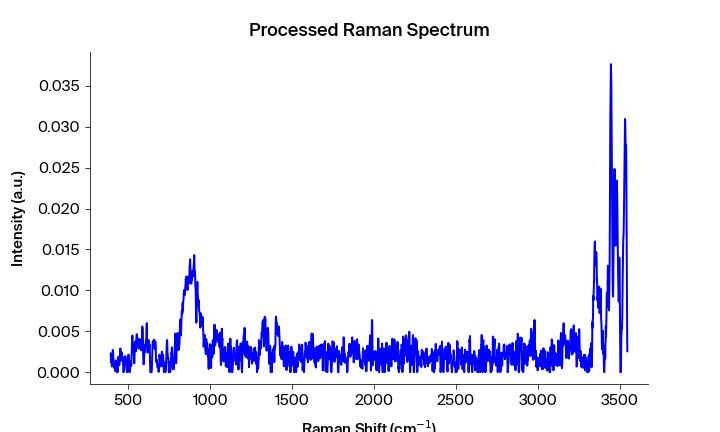

Values plotted in this chart, from the file beside it:
Pixels #, Intensity (a.u.), Wavelength (nm), Raman shift (cm-1), Raman shift (cm-1) adjusted, Filtered Intensity (a.u.), Baselined Filtered Intensity (a.u.)
0.0, 0.00231, 543.4, 393.5, 393.2, 0.001182, 0.001175
1.0, 0.00178, 543.4, 395.4, 395.1, 0.001632, 0.001624
2.0, 0.001182, 543.5, 397.2, 396.9, 0.001632, 0.001624
3.0, 0.001632, 543.5, 399.1, 398.8, 0.001632, 0.001624
4.0, 0.0006923, 543.6, 400.9, 400.6, 0.001322, 0.001315
5.0, 0.002281, 543.6, 402.8, 402.5, 0.001632, 0.001624
6.0, 0.001322, 543.7, 404.7, 404.4, 0.002281, 0.002273
7.0, 0.002715, 543.8, 406.5, 406.2, 0.002281, 0.002273
8.0, 0.002328, 543.8, 408.4, 408.1, 0.001692, 0.001685
9.0, 0.001692, 543.9, 410.2, 409.9, 0.001692, 0.001685
10.0, 0.001151, 543.9, 412.1, 411.8, 0.001151, 0.001144
11.0, 0.0006663, 544, 413.9, 413.6, 0.0009442, 0.0009367
12.0, 0.0004796, 544, 415.8, 415.5, 0.0008422, 0.0008347
13.0, 0.0009442, 544.1, 417.7, 417.4, 0.0006663, 0.0006588
14.0, 0.0008422, 544.1, 419.5, 419.2, 0.0004796, 0.0004722
15.0, 0.0001347, 544.2, 421.4, 421.1, 0.0008422, 0.0008347
16.0, 0.0001357, 544.3, 423.2, 422.9, 0.0008422, 0.0008347
17.0, 0.001437, 544.3, 425.1, 424.8, 0.0006683, 0.0006608
18.0, 0.001141, 544.4, 426.9, 426.6, 0.0006683, 0.0006608
19.0, 0.0006683, 544.4, 428.8, 428.5, 0.0006683, 0.0006608
20.0, 0.0002109, 544.5, 430.6, 430.3, 0.0006562, 0.0006487
21.0, 0.0, 544.5, 432.5, 432.2, 0.0002109, 0.0002034
22.0, 0.0006562, 544.6, 434.4, 434, 0.0002109, 0.0002034
23.0, 0.0, 544.6, 436.2, 435.9, 0.0006562, 0.0006487
24.0, 0.001774, 544.7, 438.1, 437.7, 0.001639, 0.001632
25.0, 0.001639, 544.7, 439.9, 439.6, 0.001639, 0.001632
26.0, 0.001894, 544.8, 441.8, 441.4, 0.001639, 0.001632
27.0, 0.001086, 544.9, 443.6, 443.3, 0.001086, 0.001078
28.0, 0.0008551, 544.9, 445.5, 445.1, 0.001086, 0.001078
29.0, 0.0008852, 545, 447.3, 447, 0.001086, 0.001078
30.0, 0.001596, 545, 449.2, 448.8, 0.001596, 0.001589
31.0, 0.002249, 545.1, 451, 450.7, 0.001872, 0.001864
32.0, 0.00289, 545.1, 452.9, 452.5, 0.002091, 0.002084
33.0, 0.001872, 545.2, 454.7, 454.4, 0.002091, 0.002084
34.0, 0.002091, 545.2, 456.6, 456.2, 0.002091, 0.002084
35.0, 0.001396, 545.3, 458.4, 458.1, 0.001908, 0.001901
36.0, 0.002394, 545.4, 460.3, 459.9, 0.001918, 0.001911
37.0, 0.001908, 545.4, 462.1, 461.7, 0.001908, 0.001901
38.0, 0.001918, 545.5, 464, 463.6, 0.001908, 0.001901
39.0, 0.001459, 545.5, 465.8, 465.4, 0.001847, 0.00184
40.0, 0.001847, 545.6, 467.7, 467.3, 0.001459, 0.001451
41.0, 0.0009716, 545.6, 469.5, 469.1, 0.0009716, 0.0009642
42.0, 0.0, 545.7, 471.3, 471, 0.0003566, 0.0003491
43.0, 0.0, 545.7, 473.2, 472.8, 0.0003566, 0.0003491
44.0, 0.0003566, 545.8, 475, 474.7, 0.0003566, 0.0003491
45.0, 0.001099, 545.8, 476.9, 476.5, 0.001099, 0.001091
46.0, 0.001126, 545.9, 478.7, 478.3, 0.001126, 0.001119
47.0, 0.001766, 546, 480.6, 480.2, 0.001766, 0.001758
48.0, 0.001963, 546, 482.4, 482, 0.001766, 0.001758
49.0, 0.001799, 546.1, 484.3, 483.9, 0.001766, 0.001758
50.0, 0.001636, 546.1, 486.1, 485.7, 0.001636, 0.001629
51.0, 0.001172, 546.2, 487.9, 487.6, 0.001172, 0.001164
52.0, 0.0006531, 546.2, 489.8, 489.4, 0.0006531, 0.0006456
53.0, 0.0002321, 546.3, 491.6, 491.2, 0.0002321, 0.0002246
54.0, 0.0, 546.3, 493.5, 493.1, 0.0002321, 0.0002246
55.0, 0.0, 546.4, 495.3, 494.9, 0.0002321, 0.0002246
56.0, 0.001074, 546.5, 497.2, 496.7, 0.001074, 0.001066
57.0, 0.001944, 546.5, 499, 498.6, 0.001944, 0.001937
58.0, 0.002112, 546.6, 500.8, 500.4, 0.002111, 0.002104
59.0, 0.002147, 546.6, 502.7, 502.3, 0.002111, 0.002104
... 1,988 more rows
